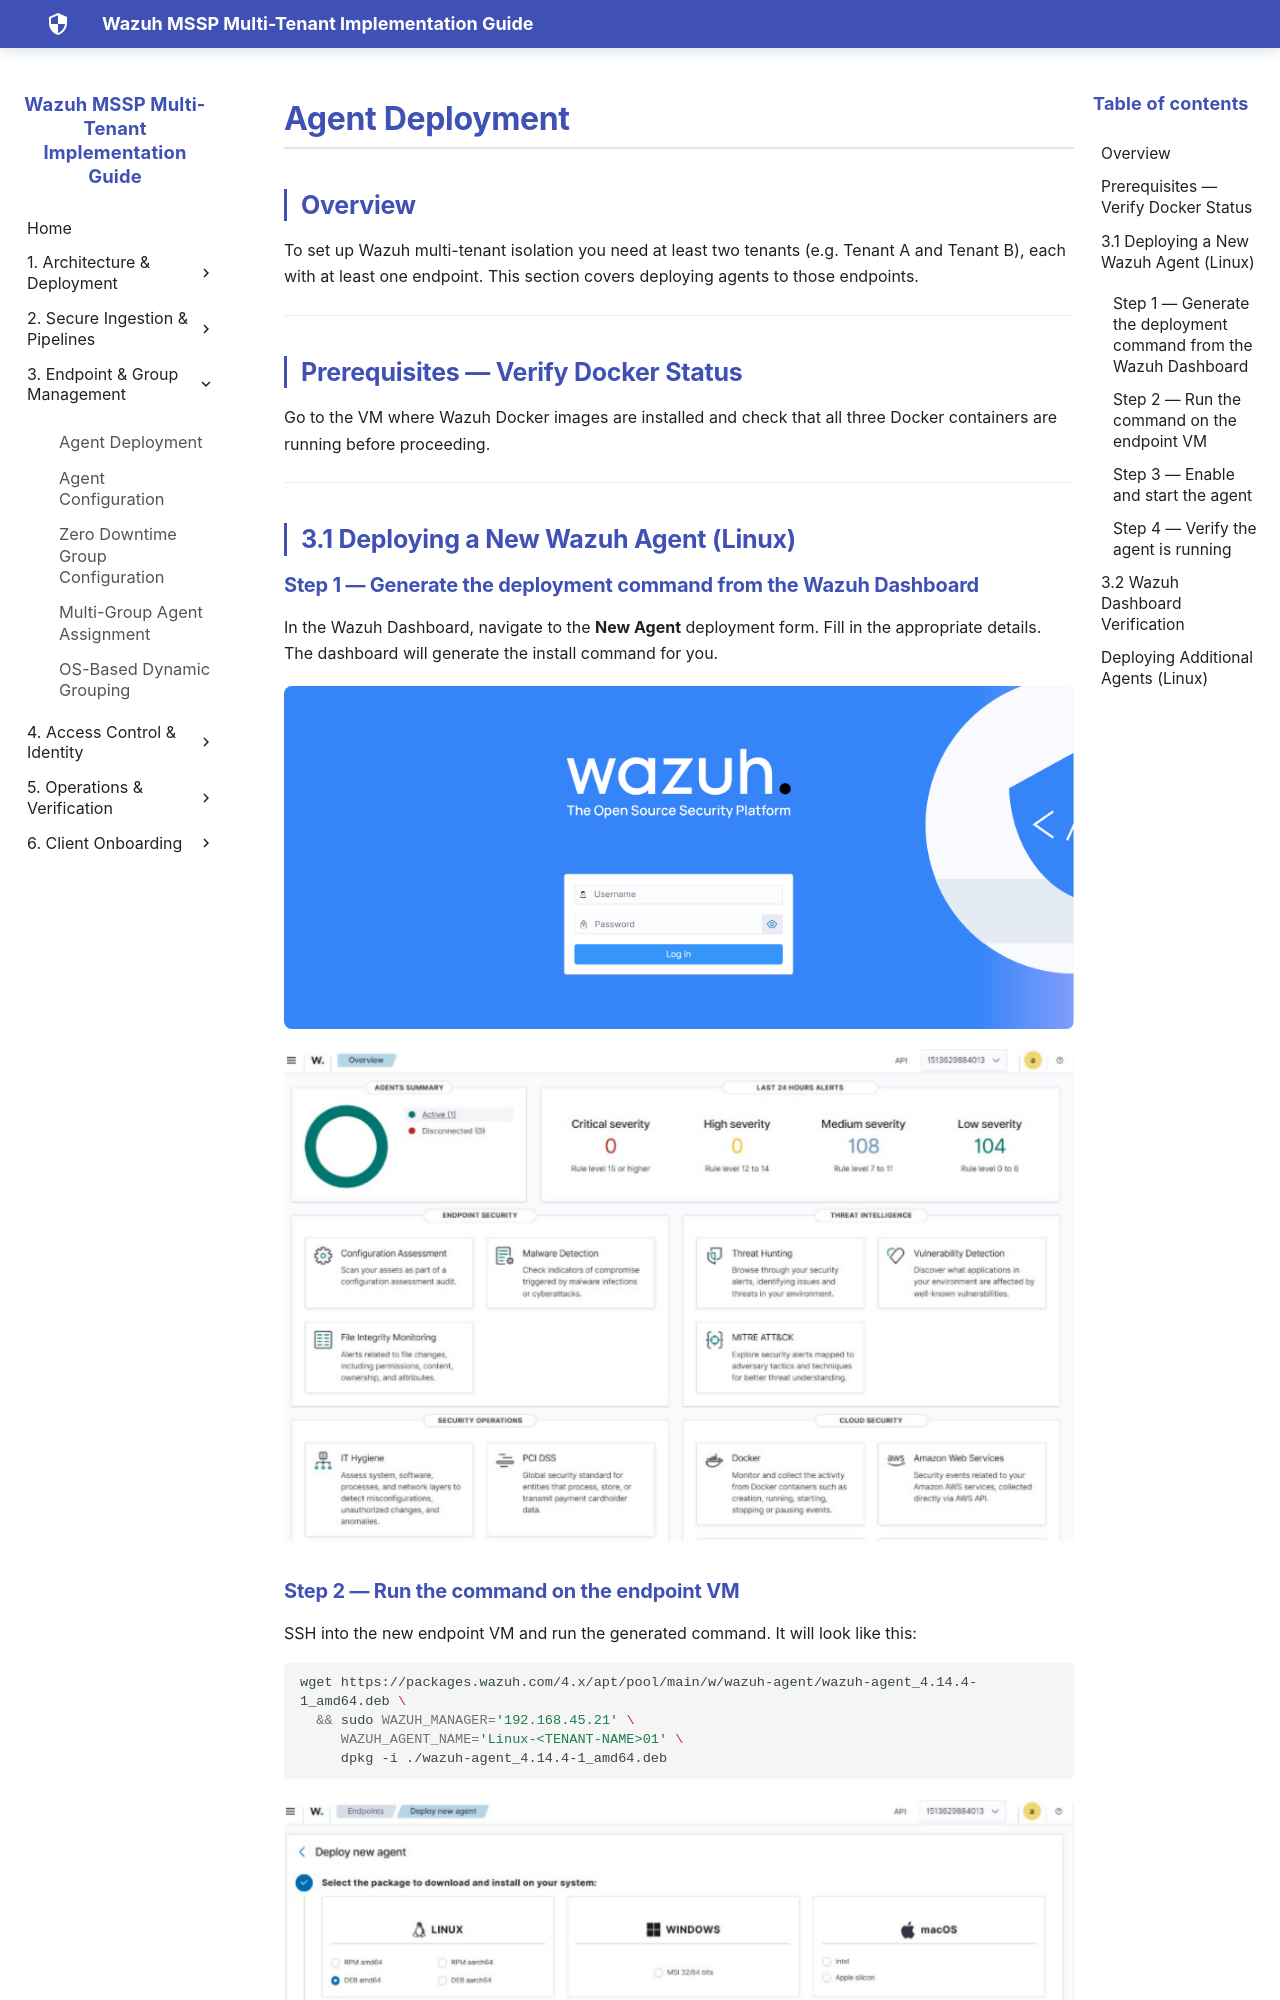

repository: SaiKrishnaCharyGuntupalli/wazuh-html-docs · page: 03-agent-deployment/agent_deplyment/index.html · generator: mkdocs

# Agent Deployment

## Overview

To set up Wazuh multi-tenant isolation you need at least two tenants (e.g. Tenant A and Tenant B), each with at least one endpoint. This section covers deploying agents to those endpoints.

---

## Prerequisites — Verify Docker Status

Go to the VM where Wazuh Docker images are installed and check that all three Docker containers are running before proceeding.

---

## 3.1 Deploying a New Wazuh Agent (Linux)

### Step 1 — Generate the deployment command from the Wazuh Dashboard

In the Wazuh Dashboard, navigate to the **New Agent** deployment form. Fill in the appropriate details. The dashboard will generate the install command for you.

![Wazuh dashboard login interface](../assets/images/2.Agent Deployment & Configuration/2.Login_page.png)

![Wazuh main dashboard view](../assets/images/2.Agent Deployment & Configuration/2.dashboard.png)
